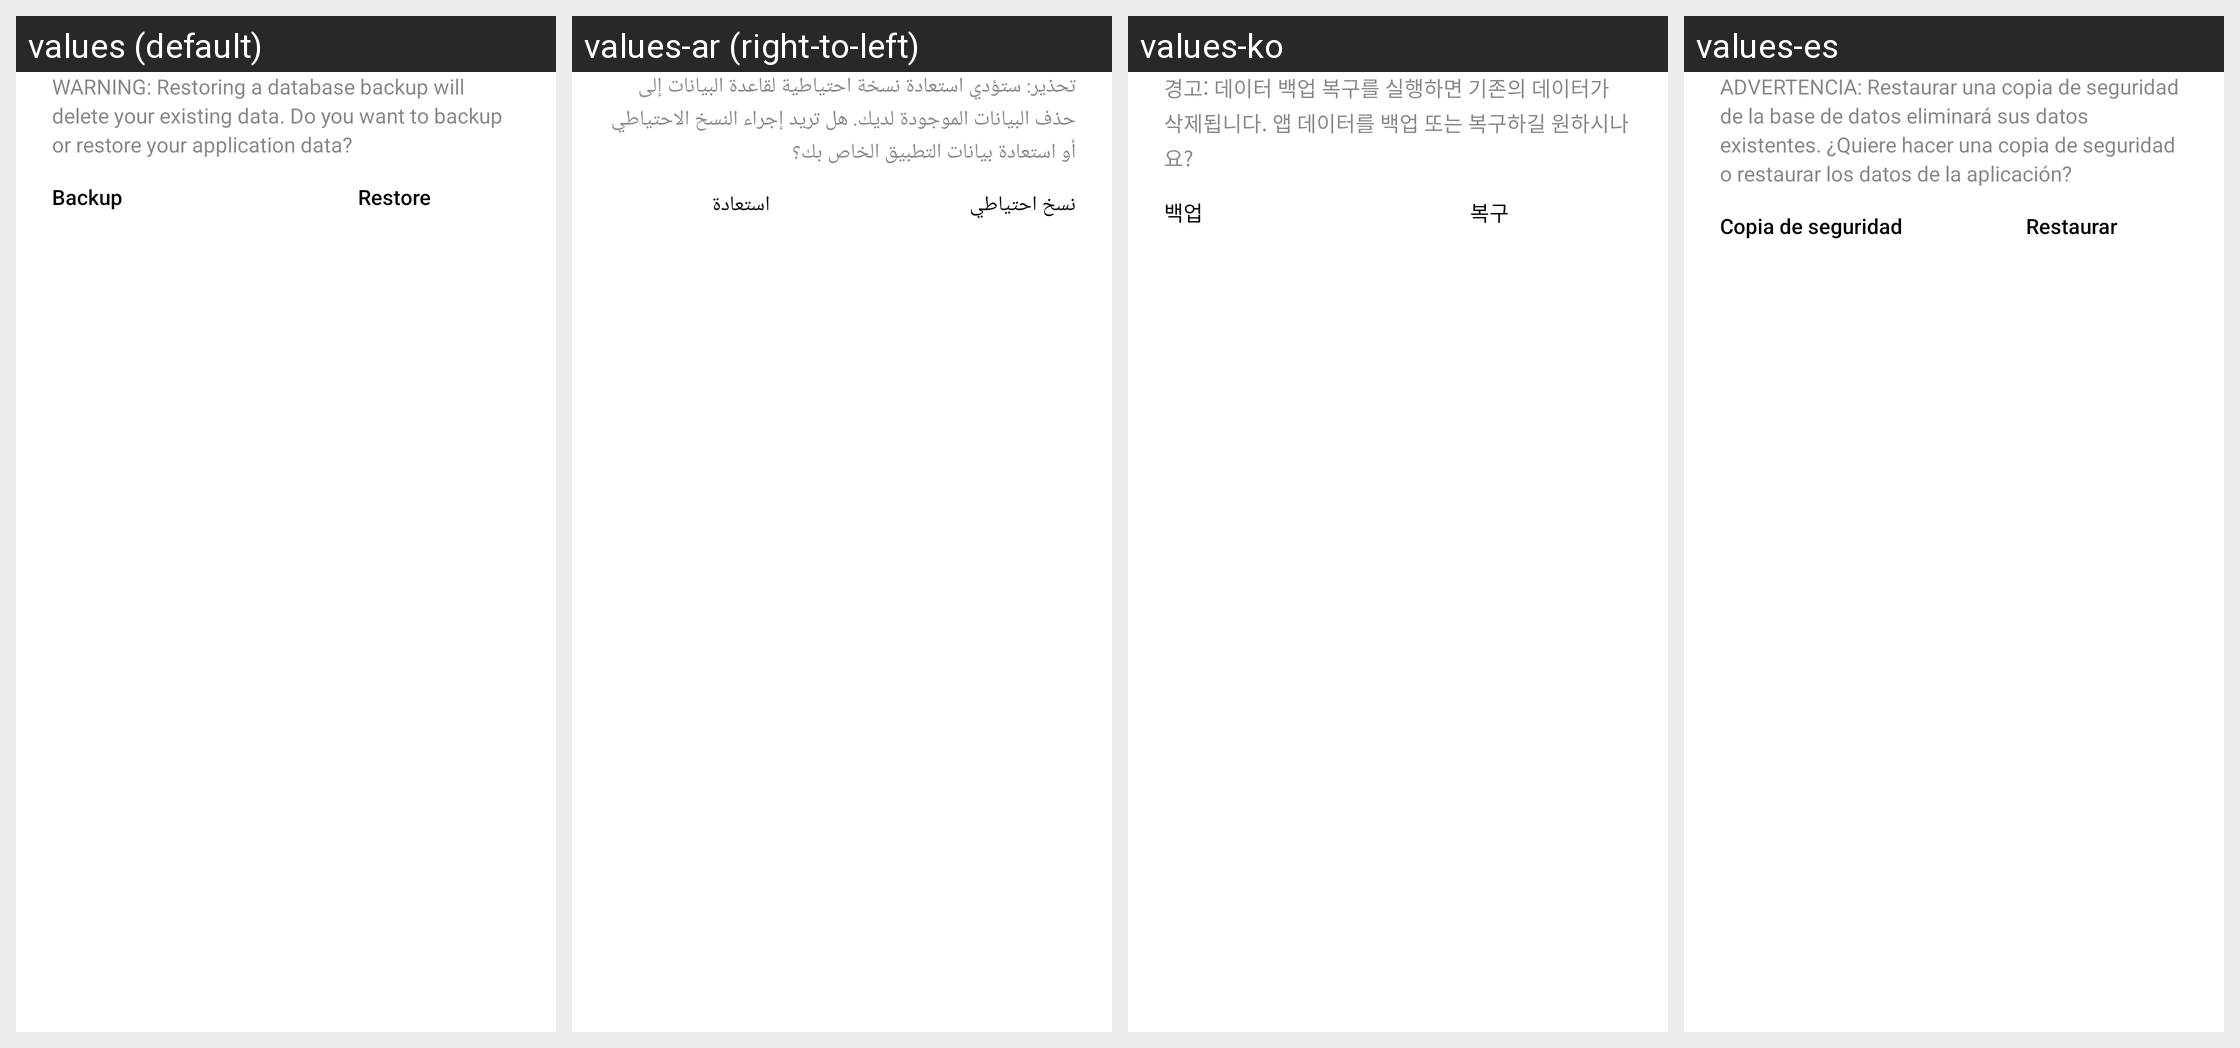

Translations of the strings shown on this Android screen, per locale in the grid:
Android screen res/layout/backup_restore_dialog.xml rendered under 4 locales, left to right: values (default), values-ar (right-to-left), values-ko, values-es. Device: Nexus 5 (rendered at 1080×1920; each locale shown at half size, 540×960, under a caption strip naming it); theme WVCTheme.
Other locales in the repository, not shown: values-af, values-am, values-as, values-az, values-be, values-bg, values-bn, values-bs, values-ca, values-cs, values-da, values-de, values-el, values-en-rGB, values-en-rIN, values-es-rUS, values-et, values-eu, values-fa, values-fa-rIR, values-fi, values-fr, values-fr-rCA, values-gl, values-gu, values-he, values-hr, values-hr-rHR, values-hu, values-hy, values-id, values-in, values-is, values-it, values-iw, values-ja, values-ka, values-kab, values-kk, values-km, values-kn, values-ky, values-lo, values-lt, values-lt-rLT, values-lv, values-mk, values-ml, values-mn, values-mr, values-ms, values-my, values-nb, values-ne, values-nl, values-no, values-or, values-pa, values-pl, values-pt, values-pt-rBR, values-pt-rPT, values-ro, values-ru, values-si, values-si-rLK, values-sk, values-sk-rSK, values-sl, values-sq, values-sr, values-sv, values-sw, values-ta, values-te, values-th, values-th-rTH, values-tl, values-tr, values-uk, values-ur, values-uz, values-vi, values-zh-rCN, values-zh-rHK, values-zh-rTW, values-zu.
Strings drawn on this screen, with the default value and each locale's value (text and hints the layout hard-codes, and strings that could not be matched under every locale, appear in the picture but are not listed):

backup_restore_dialog_message
  values: WARNING: Restoring a database backup will delete your existing data. Do you want to backup or restore your application data?
  values-ar: تحذير: ستؤدي استعادة نسخة احتياطية لقاعدة البيانات إلى حذف البيانات الموجودة لديك. هل تريد إجراء النسخ الاحتياطي أو استعادة بيانات التطبيق الخاص بك؟
  values-ko: 경고: 데이터 백업 복구를 실행하면 기존의 데이터가 삭제됩니다. 앱 데이터를 백업 또는 복구하길 원하시나요?
  values-es: ADVERTENCIA: Restaurar una copia de seguridad de la base de datos eliminará sus datos existentes. ¿Quiere hacer una copia de seguridad o restaurar los datos de la aplicación?

backup_dialog_button
  values: Backup
  values-ar: نسخ احتياطي
  values-ko: 백업
  values-es: Copia de seguridad

restore_dialog_button
  values: Restore
  values-ar: استعادة
  values-ko: 복구
  values-es: Restaurar
